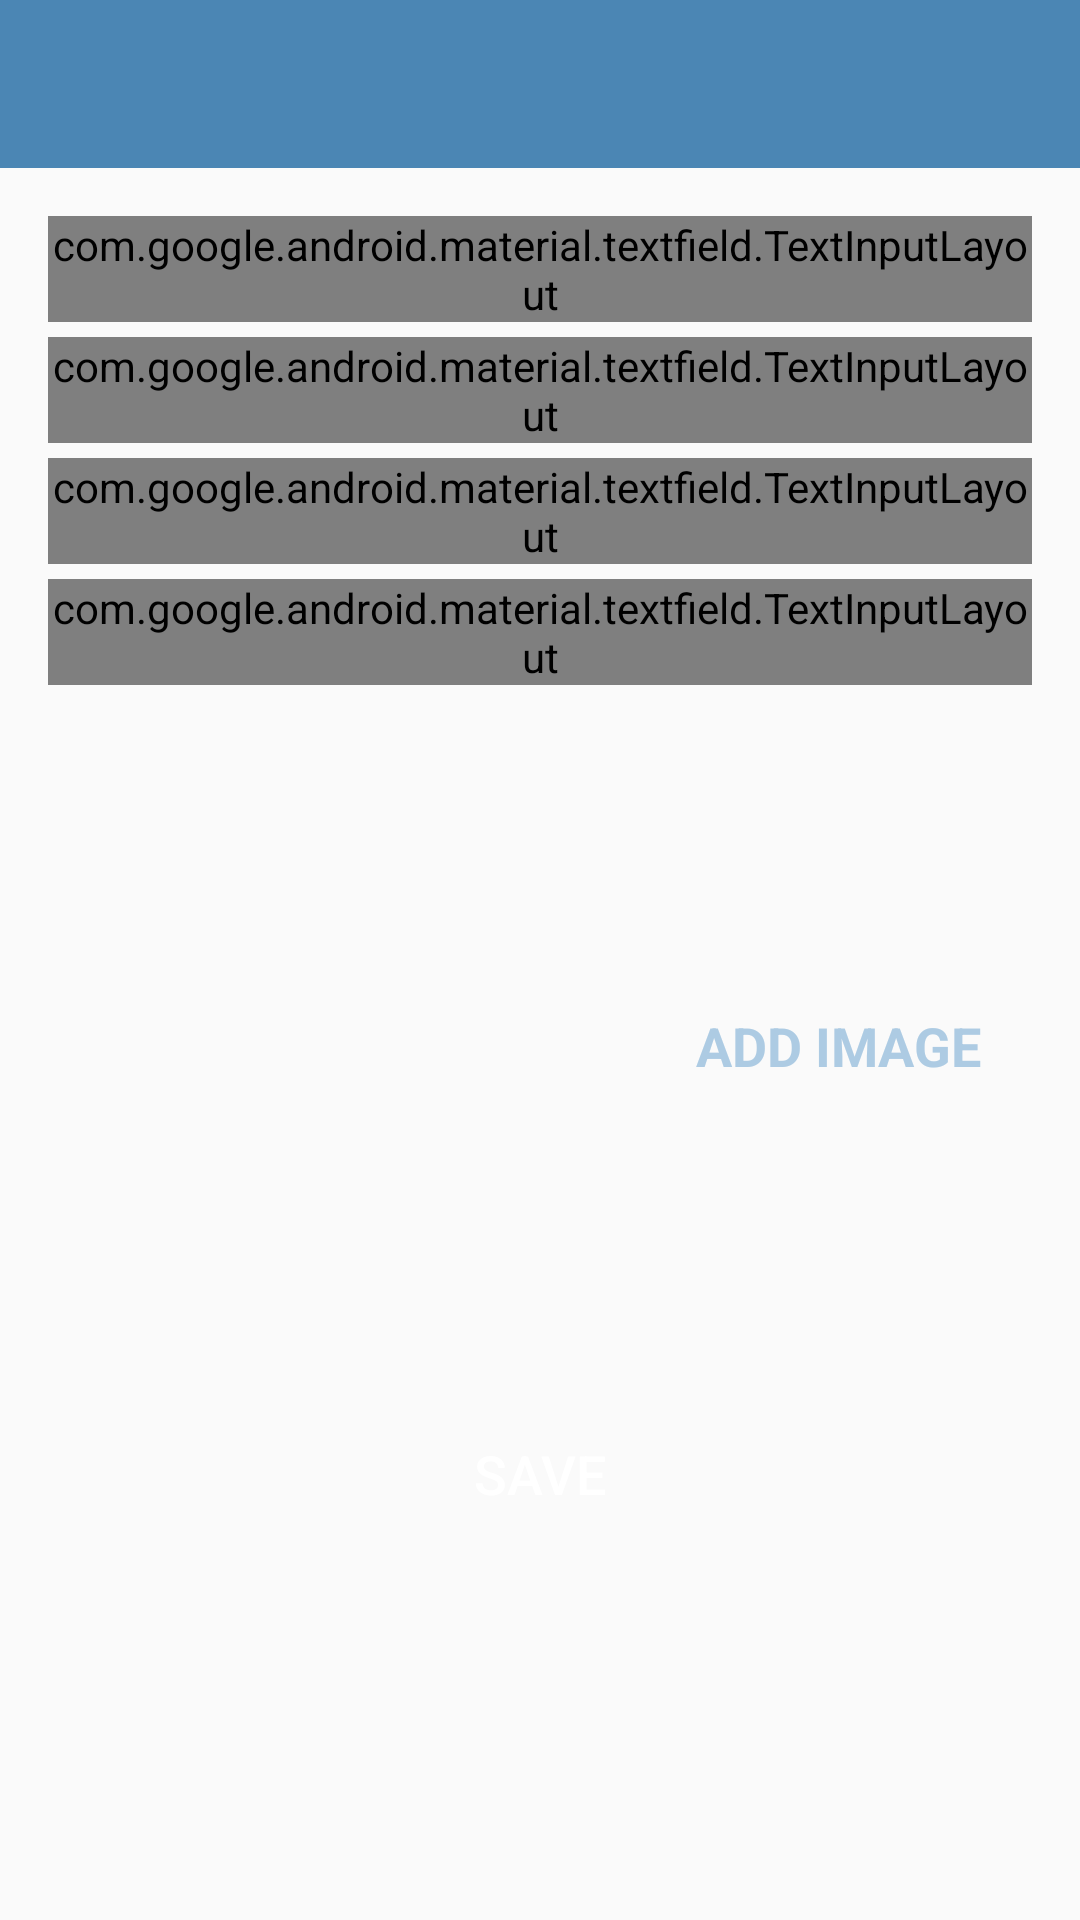

Produce the Android XML layout that renders to this screen, including the resource entries it uses.
<!-- AndroidManifest.xml: activity theme CustomNoActionBarTheme -->
<!-- res/layout/activity_add_footstep.xml -->
<?xml version="1.0" encoding="utf-8"?>
<androidx.constraintlayout.widget.ConstraintLayout xmlns:android="http://schemas.android.com/apk/res/android"
    xmlns:app="http://schemas.android.com/apk/res-auto"
    xmlns:tools="http://schemas.android.com/tools"
    android:layout_width="match_parent"
    android:layout_height="match_parent"
    tools:context=".activities.AddFootstepActivity">

    <androidx.appcompat.widget.Toolbar
        android:id="@+id/toolbar_add_place"
        android:layout_width="match_parent"
        android:layout_height="?attr/actionBarSize"
        android:background="@color/colorPrimary"
        android:theme="@style/CustomToolbarStyle"
        app:layout_constraintEnd_toEndOf="parent"
        app:layout_constraintStart_toStartOf="parent"
        app:layout_constraintTop_toTopOf="parent" />
    
    

    <ScrollView
        android:id="@+id/sv_main"
        android:layout_width="match_parent"
        android:layout_height="0dp"
        android:fillViewport="true"
        app:layout_constraintBottom_toBottomOf="parent"
        app:layout_constraintEnd_toEndOf="parent"
        app:layout_constraintStart_toStartOf="parent"
        app:layout_constraintTop_toBottomOf="@id/toolbar_add_place">

        <androidx.constraintlayout.widget.ConstraintLayout
            android:layout_width="match_parent"
            android:layout_height="wrap_content"
            android:padding="@dimen/main_content_padding">



            <com.google.android.material.textfield.TextInputLayout
                android:id="@+id/til_title"
                style="@style/Widget.MaterialComponents.TextInputLayout.OutlinedBox"
                android:layout_width="match_parent"
                android:layout_height="wrap_content"
                app:layout_constraintEnd_toEndOf="parent"
                app:layout_constraintStart_toStartOf="parent"
                app:layout_constraintTop_toTopOf="parent">

                <androidx.appcompat.widget.AppCompatEditText
                    android:id="@+id/et_title"
                    android:layout_width="match_parent"
                    android:layout_height="wrap_content"
                    android:hint="@string/edit_text_hint_title"
                    android:inputType="textCapWords"
                    android:textColor="@color/primary_text_color"
                    android:textColorHint="@color/secondary_text_color"
                    android:textSize="@dimen/edit_text_text_size" />
            </com.google.android.material.textfield.TextInputLayout>

            <com.google.android.material.textfield.TextInputLayout
                android:id="@+id/til_description"
                style="@style/Widget.MaterialComponents.TextInputLayout.OutlinedBox"
                android:layout_width="match_parent"
                android:layout_height="wrap_content"
                android:layout_marginTop="@dimen/add_screen_til_marginTop"
                app:layout_constraintEnd_toEndOf="parent"
                app:layout_constraintStart_toStartOf="parent"
                app:layout_constraintTop_toBottomOf="@+id/til_title">

                <androidx.appcompat.widget.AppCompatEditText
                    android:id="@+id/et_description"
                    android:layout_width="match_parent"
                    android:layout_height="wrap_content"
                    android:hint="@string/edit_text_hint_description"
                    android:inputType="textCapSentences"
                    android:textColor="@color/primary_text_color"
                    android:textColorHint="@color/secondary_text_color"
                    android:textSize="@dimen/edit_text_text_size"/>
            </com.google.android.material.textfield.TextInputLayout>

            <com.google.android.material.textfield.TextInputLayout
                android:id="@+id/til_date"
                style="@style/Widget.MaterialComponents.TextInputLayout.OutlinedBox"
                android:layout_width="match_parent"
                android:layout_height="wrap_content"
                android:layout_marginTop="@dimen/add_screen_til_marginTop"
                app:layout_constraintEnd_toEndOf="parent"
                app:layout_constraintStart_toStartOf="parent"
                app:layout_constraintTop_toBottomOf="@+id/til_description">

                <androidx.appcompat.widget.AppCompatEditText
                    android:id="@+id/et_date"
                    android:layout_width="match_parent"
                    android:layout_height="wrap_content"
                    android:hint="@string/edit_text_hint_date"
                    android:inputType="text"
                    android:focusable="false"
                    android:focusableInTouchMode="false"
                    android:textColor="@color/primary_text_color"
                    android:textColorHint="@color/secondary_text_color"
                    android:textSize="@dimen/edit_text_text_size" />
            </com.google.android.material.textfield.TextInputLayout>

            <com.google.android.material.textfield.TextInputLayout
                android:id="@+id/til_location"
                style="@style/Widget.MaterialComponents.TextInputLayout.OutlinedBox"
                android:layout_width="match_parent"
                android:layout_height="wrap_content"
                android:layout_marginTop="@dimen/add_screen_til_marginTop"
                app:layout_constraintEnd_toEndOf="parent"
                app:layout_constraintStart_toStartOf="parent"
                app:layout_constraintTop_toBottomOf="@+id/til_date">

                <androidx.appcompat.widget.AppCompatEditText
                    android:id="@+id/et_location"
                    android:layout_width="match_parent"
                    android:layout_height="wrap_content"
                    android:focusable="false"
                    android:focusableInTouchMode="false"
                    android:hint="@string/edit_text_hint_location"
                    android:inputType="text"
                    android:textColor="@color/primary_text_color"
                    android:textColorHint="@color/secondary_text_color"
                    android:textSize="@dimen/edit_text_text_size" />
            </com.google.android.material.textfield.TextInputLayout>

            <androidx.appcompat.widget.AppCompatImageView
                android:id="@+id/iv_place_image"
                android:layout_width="@dimen/add_screen_place_image_size"
                android:layout_height="@dimen/add_screen_place_image_size"
                android:layout_marginTop="@dimen/add_screen_place_image_marginTop"
                android:background="@drawable/shape_image_view_border"
                android:padding="@dimen/add_screen_place_image_padding"
                android:scaleType="centerCrop"
                android:src="@drawable/add_screen_image_placeholder"
                app:layout_constraintEnd_toEndOf="parent"
                app:layout_constraintHorizontal_bias="0.0"
                app:layout_constraintStart_toStartOf="parent"
                app:layout_constraintTop_toBottomOf="@+id/til_location" />

            <TextView
                android:id="@+id/tv_add_image"
                android:layout_width="wrap_content"
                android:layout_height="wrap_content"
                android:layout_marginTop="@dimen/add_screen_text_add_image_marginTop"
                android:background="?attr/selectableItemBackground"
                android:gravity="center"
                android:padding="@dimen/add_screen_text_add_image_padding"
                android:text="@string/text_add_image"
                android:textColor="@color/colorAccent"
                android:textSize="@dimen/add_screen_text_add_image_textSize"
                android:textStyle="bold"
                app:layout_constraintBottom_toTopOf="@+id/btn_save"
                app:layout_constraintEnd_toEndOf="parent"
                app:layout_constraintHorizontal_bias="0.45"
                app:layout_constraintStart_toEndOf="@+id/iv_place_image"
                app:layout_constraintTop_toBottomOf="@+id/til_location"
                app:layout_constraintVertical_bias="0.019" />

            <Button
                android:id="@+id/btn_save"
                android:layout_width="match_parent"
                android:layout_height="wrap_content"
                android:layout_gravity="center"
                android:layout_marginTop="@dimen/add_screen_btn_save_marginTop"
                android:background="@drawable/shape_button_rounded"
                android:gravity="center"
                android:paddingTop="@dimen/add_screen_btn_save_paddingTopBottom"
                android:paddingBottom="@dimen/add_screen_btn_save_paddingTopBottom"
                android:text="@string/btn_text_save"
                android:textColor="@color/white_color"
                android:textSize="@dimen/btn_text_size"
                app:layout_constraintEnd_toEndOf="parent"
                app:layout_constraintStart_toStartOf="parent"
                app:layout_constraintTop_toBottomOf="@+id/iv_place_image" />
        </androidx.constraintlayout.widget.ConstraintLayout>
    </ScrollView>
    
</androidx.constraintlayout.widget.ConstraintLayout>
<!-- resources referenced by this layout -->
<resources>
  <color name="colorAccent">#adcbe3</color>
  <color name="colorPrimary">#4b86b4</color>
  <color name="primary_text_color">#212121</color>
  <color name="secondary_text_color">#9AA2AF</color>
  <color name="white_color">#FFFFFF</color>
  <dimen name="add_screen_btn_save_marginTop">24dp</dimen>
  <dimen name="add_screen_btn_save_paddingTopBottom">8dp</dimen>
  <dimen name="add_screen_place_image_marginTop">15dp</dimen>
  <dimen name="add_screen_place_image_padding">2dp</dimen>
  <dimen name="add_screen_place_image_size">200dp</dimen>
  <dimen name="add_screen_text_add_image_marginTop">96dp</dimen>
  <dimen name="add_screen_text_add_image_padding">10dp</dimen>
  <dimen name="add_screen_text_add_image_textSize">18sp</dimen>
  <dimen name="add_screen_til_marginTop">5dp</dimen>
  <dimen name="btn_text_size">18sp</dimen>
  <dimen name="edit_text_text_size">16sp</dimen>
  <dimen name="main_content_padding">16dp</dimen>
  <string name="btn_text_save">SAVE</string>
  <string name="edit_text_hint_date">Date</string>
  <string name="edit_text_hint_description">Description</string>
  <string name="edit_text_hint_location">Location</string>
  <string name="edit_text_hint_title">Title</string>
  <string name="text_add_image">ADD IMAGE</string>
  <style name="CustomToolbarStyle">
          <item name="android:textColorPrimary">#FFFFFF</item>
          <item name="android:colorControlNormal">#FFFFFF</item>
      </style>
  <style name="CustomNoActionBarTheme" parent="Theme.AppCompat.Light.NoActionBar">
          <item name="android:statusBarColor">@color/colorPrimaryDark</item>
      </style>
  <color name="colorPrimaryDark">#2a4d69</color>
</resources>
